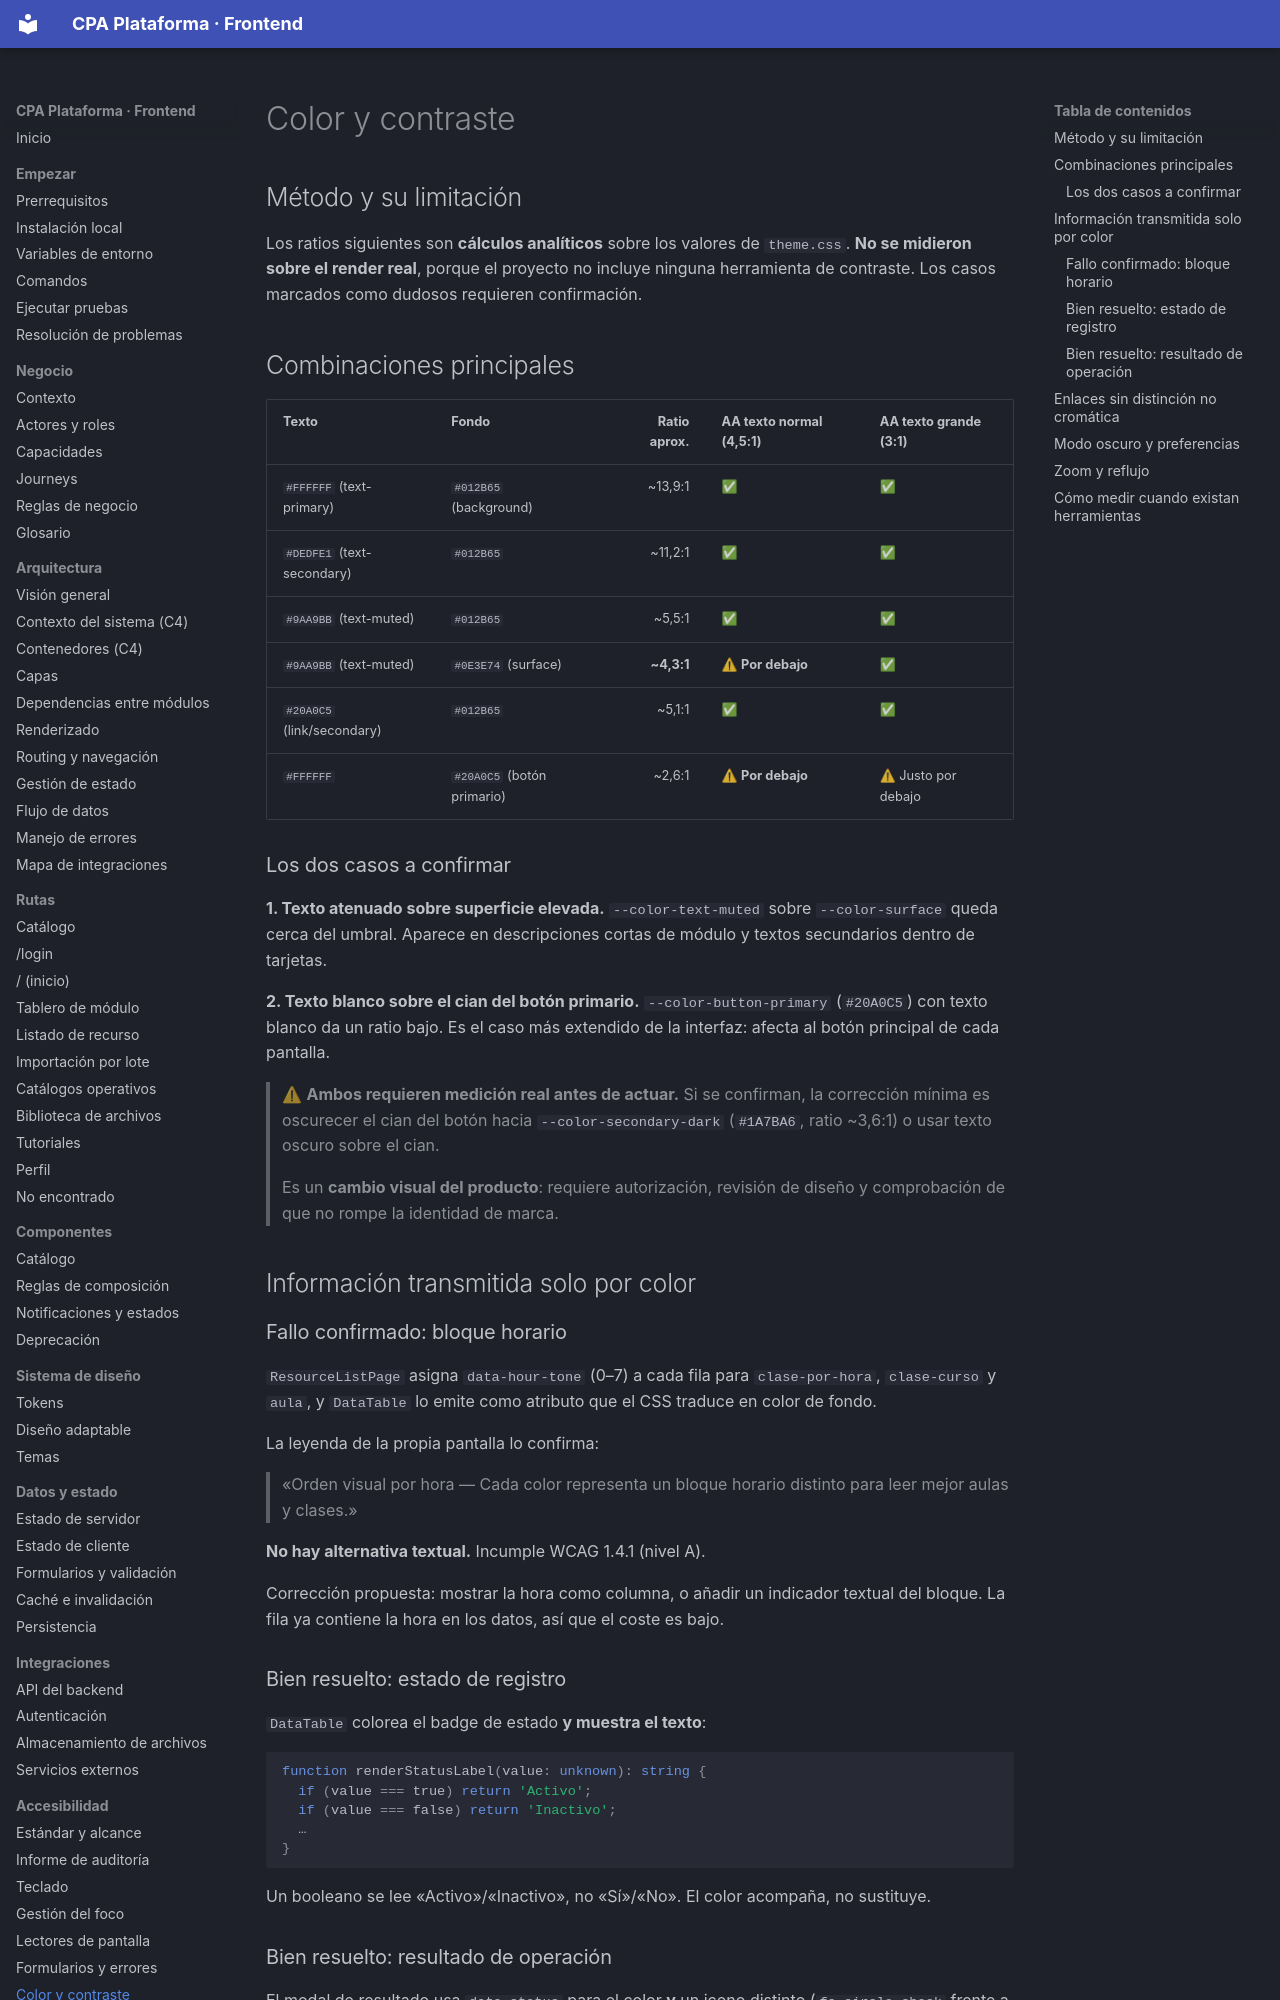

repository: PabloArauzCaballero/cpa_plataforma_frontend · page: accessibility/color-and-contrast/index.html · generator: mkdocs

# Color y contraste

## Método y su limitación

Los ratios siguientes son **cálculos analíticos** sobre los valores de `theme.css`. **No se midieron sobre el render real**, porque el proyecto no incluye ninguna herramienta de contraste. Los casos marcados como dudosos requieren confirmación.

## Combinaciones principales

| Texto | Fondo | Ratio aprox. | AA texto normal (4,5:1) | AA texto grande (3:1) |
| --- | --- | ---: | --- | --- |
| `#FFFFFF` (text-primary) | `#012B65` (background) | ~13,9:1 | ✅ | ✅ |
| `#DEDFE1` (text-secondary) | `#012B65` | ~11,2:1 | ✅ | ✅ |
| `#9AA9BB` (text-muted) | `#012B65` | ~5,5:1 | ✅ | ✅ |
| `#9AA9BB` (text-muted) | `#0E3E74` (surface) | **~4,3:1** | ⚠ **Por debajo** | ✅ |
| `#20A0C5` (link/secondary) | `#012B65` | ~5,1:1 | ✅ | ✅ |
| `#FFFFFF` | `#20A0C5` (botón primario) | ~2,6:1 | ⚠ **Por debajo** | ⚠ Justo por debajo |

### Los dos casos a confirmar

**1. Texto atenuado sobre superficie elevada.** `--color-text-muted` sobre `--color-surface` queda cerca del umbral. Aparece en descripciones cortas de módulo y textos secundarios dentro de tarjetas.

**2. Texto blanco sobre el cian del botón primario.** `--color-button-primary` (`#20A0C5`) con texto blanco da un ratio bajo. Es el caso más extendido de la interfaz: afecta al botón principal de cada pantalla.

> ⚠ **Ambos requieren medición real antes de actuar.** Si se confirman, la corrección mínima es oscurecer el cian del botón hacia `--color-secondary-dark` (`#1A7BA6`, ratio ~3,6:1) o usar texto oscuro sobre el cian.
>
> Es un **cambio visual del producto**: requiere autorización, revisión de diseño y comprobación de que no rompe la identidad de marca.

## Información transmitida solo por color
